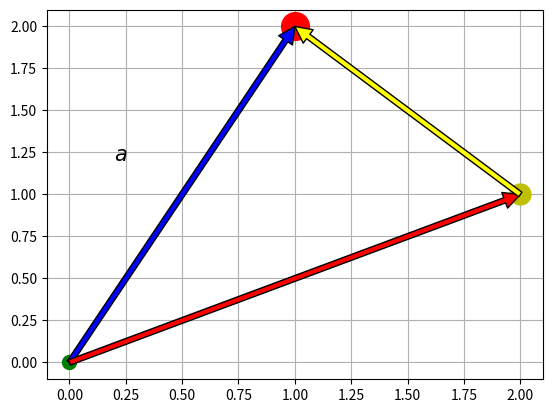

Python code for this plot:
import numpy as np
import matplotlib.pylab as plt

a = np.array([1,2])
b = np.array([2,1])
c = a-b

plt.annotate('',a,(0,0),arrowprops=dict(facecolor="blue"))
plt.annotate('',b,(0,0),arrowprops=dict(facecolor="red"))
plt.annotate('',a,b,arrowprops=dict(facecolor="yellow"))

plt.plot(0,0,'go',ms=10)
plt.plot(a[0],a[1],'ro',ms=20)
plt.plot(b[0],b[1],'yo',ms=15)

plt.text(0.2,1.2,"$a$",fontdict={'size':15})

plt.grid(True)
plt.show()

print(c)

